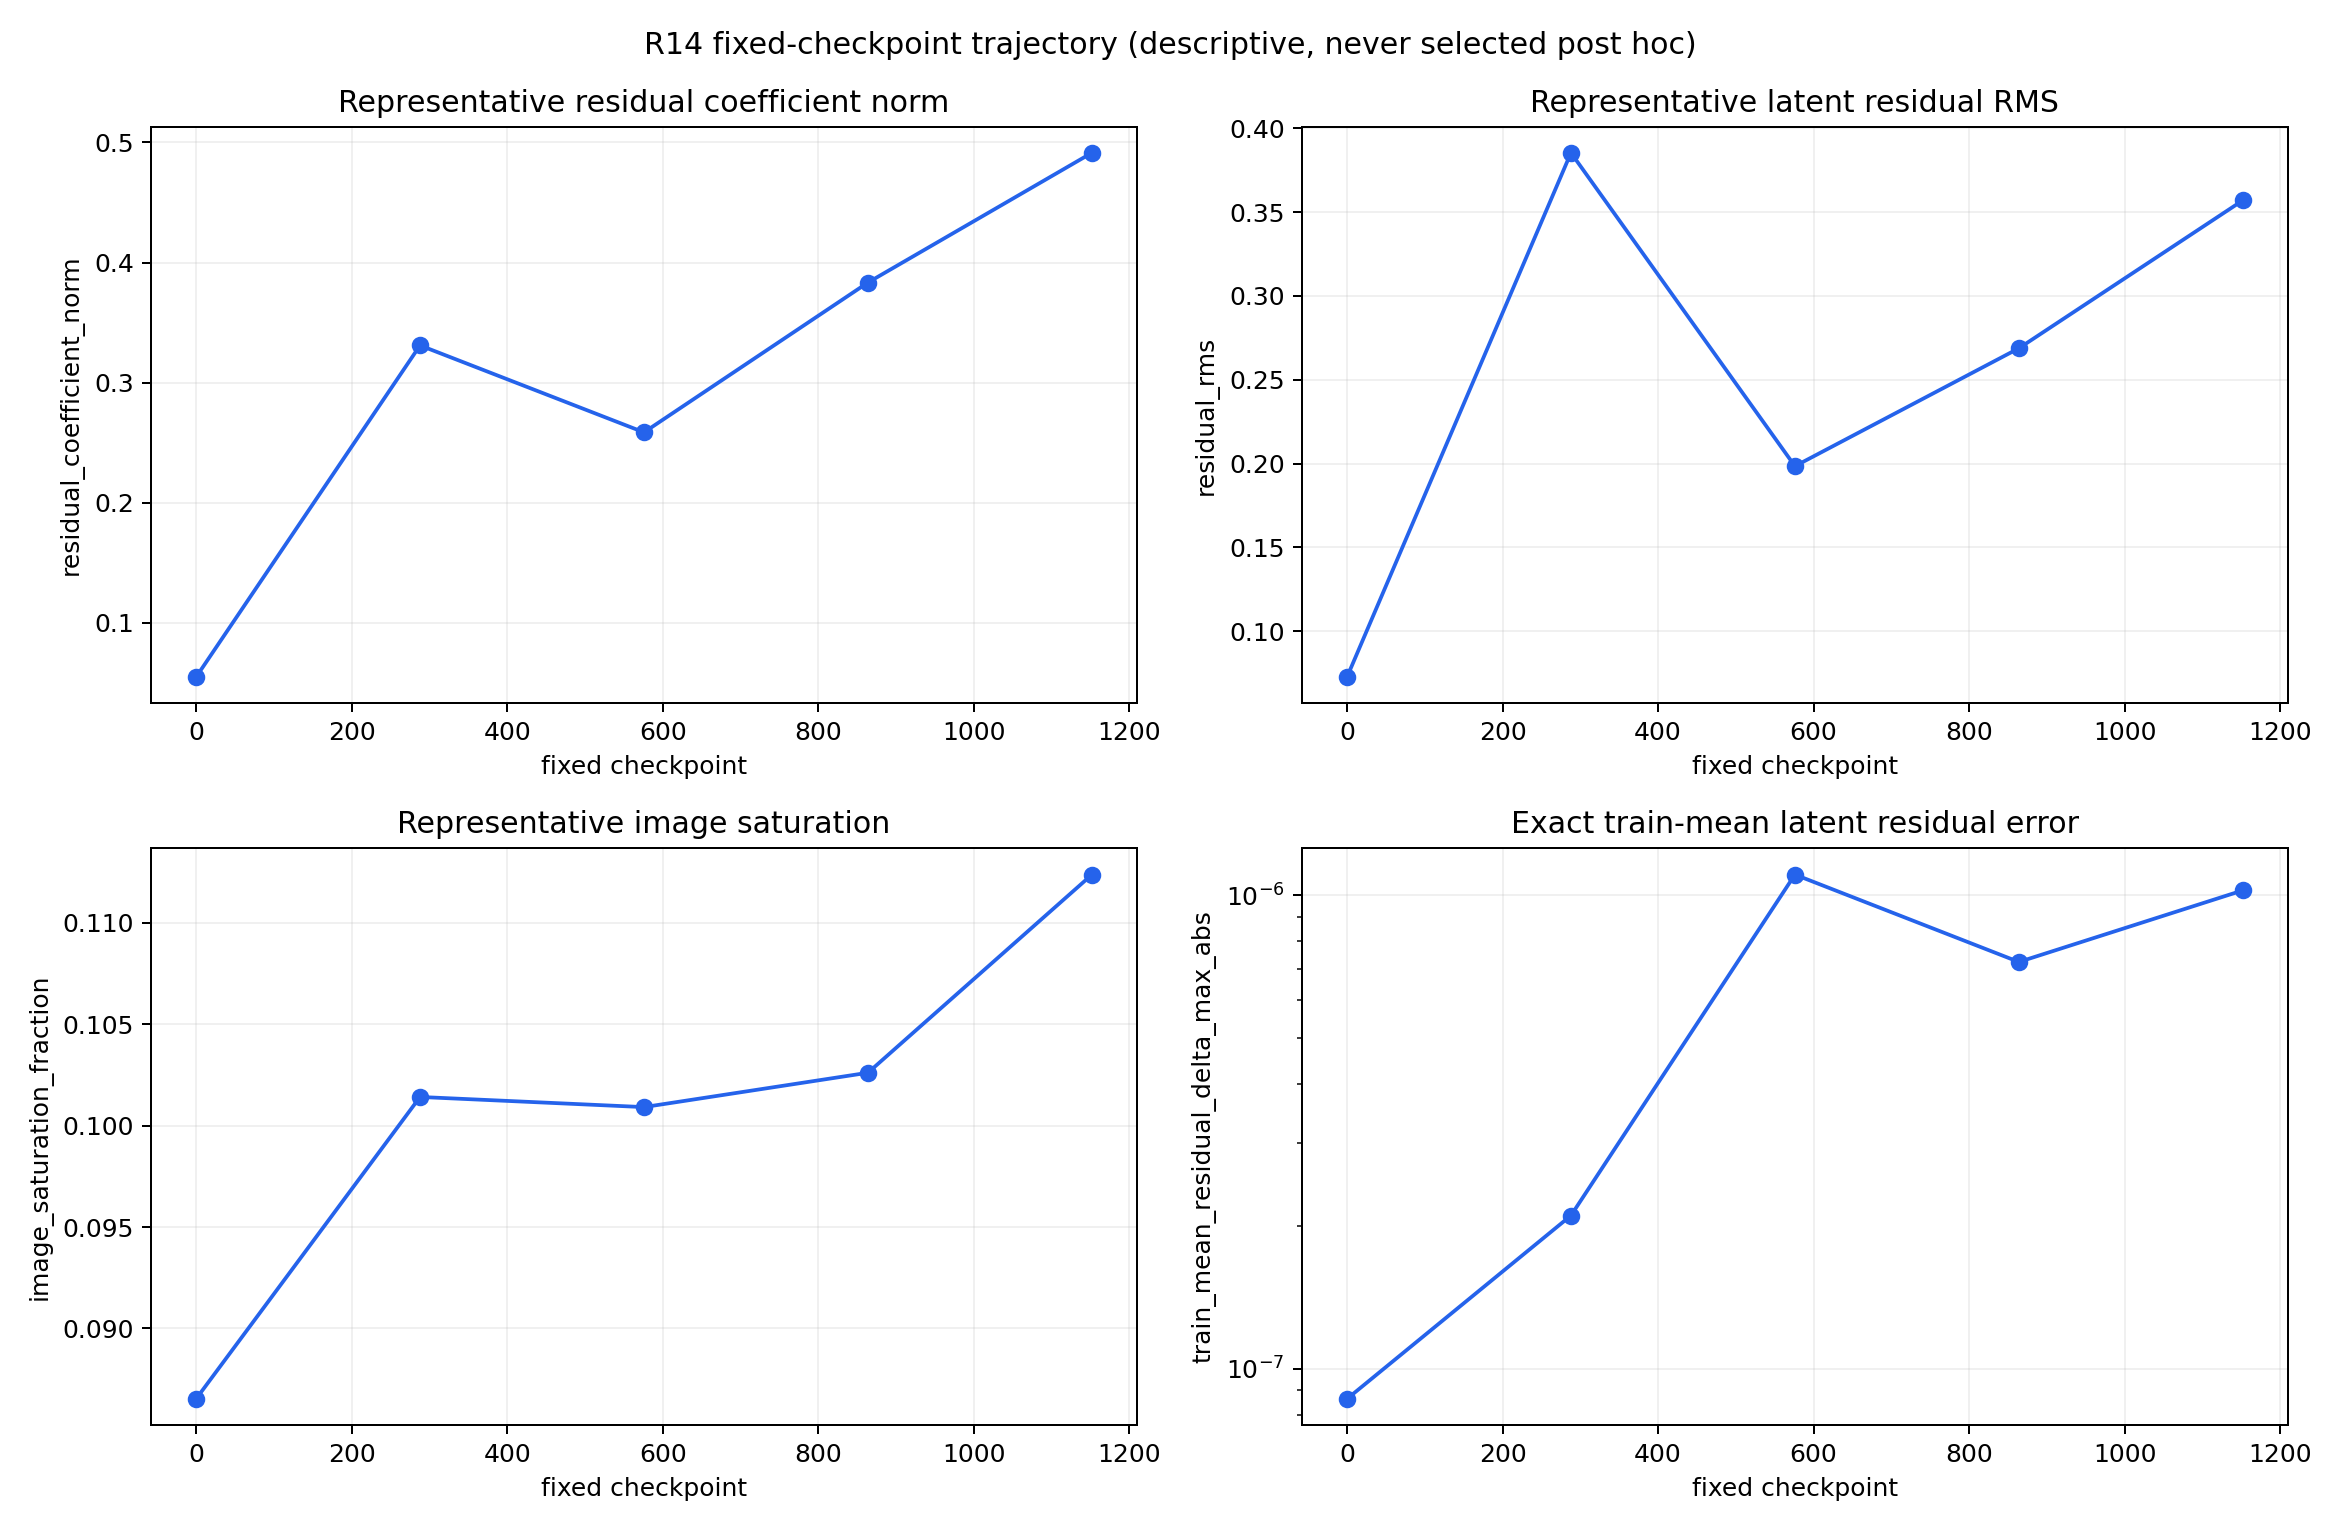

The file beside this chart, header and first rows:
step, split, segment_id, residual_coefficient_norm, residual_rms, image_saturation_fraction, basis_norm_min, basis_norm_max, train_mean_residual_coefficient_max_abs, train_mean_residual_delta_max_abs, fixed_base_latent_sha256
0, train_audit, r5-f1-ee59008270e04ddeb87f5940, 0.02838, 0.03737, 0.09158, 2.473, 4.524, 3.063016507098837e-08, 8.636296655595288e-08, 51fcc191ac3914ebdbfe07a914d95a51c20458de…
0, train_audit, r5-f1-74bd80f2dff32f9fd1ee2f05, 0.03776, 0.05027, 0.1192, 2.473, 4.524, 3.063016507098837e-08, 8.636296655595288e-08, 51fcc191ac3914ebdbfe07a914d95a51c20458de…
0, train_audit, r5-f1-ecf4946e7096b0f851fa9165, 0.005734, 0.007126, 0.1055, 2.473, 4.524, 3.063016507098837e-08, 8.636296655595288e-08, 51fcc191ac3914ebdbfe07a914d95a51c20458de…
0, train_audit, r5-f1-c4577184ceeecd7502540cd3, 0.02656, 0.03517, 0.09218, 2.473, 4.524, 3.063016507098837e-08, 8.636296655595288e-08, 51fcc191ac3914ebdbfe07a914d95a51c20458de…
0, dev_select, r5-f1-e1fb95a44d70110ed3edaaa4, 0.03708, 0.04886, 0.088, 2.473, 4.524, 3.063016507098837e-08, 8.636296655595288e-08, 51fcc191ac3914ebdbfe07a914d95a51c20458de…
0, dev_select, r5-f1-b7cedb01e540ac07603e9798, 0.03734, 0.04881, 0.08804, 2.473, 4.524, 3.063016507098837e-08, 8.636296655595288e-08, 51fcc191ac3914ebdbfe07a914d95a51c20458de…
0, dev_select, r5-f1-8bbbdbfcc40737c52a64335f, 0.07082, 0.09384, 0.07452, 2.473, 4.524, 3.063016507098837e-08, 8.636296655595288e-08, 51fcc191ac3914ebdbfe07a914d95a51c20458de…
0, dev_select, r5-f1-faf86750587c2c0a7b934b3a, 0.09129, 0.1217, 0.0666, 2.473, 4.524, 3.063016507098837e-08, 8.636296655595288e-08, 51fcc191ac3914ebdbfe07a914d95a51c20458de…
0, dev_final, r5-f1-865bcf071bbf554889ae9c0a, 0.09957, 0.1323, 0.06357, 2.473, 4.524, 3.063016507098837e-08, 8.636296655595288e-08, 51fcc191ac3914ebdbfe07a914d95a51c20458de…
0, dev_final, r5-f1-8b58542b9c45c637d2329648, 0.08237, 0.1094, 0.07006, 2.473, 4.524, 3.063016507098837e-08, 8.636296655595288e-08, 51fcc191ac3914ebdbfe07a914d95a51c20458de…
0, dev_final, r5-f1-4eff79979ba1325eadc579a9, 0.0352, 0.04625, 0.1178, 2.473, 4.524, 3.063016507098837e-08, 8.636296655595288e-08, 51fcc191ac3914ebdbfe07a914d95a51c20458de…
0, dev_final, r5-f1-d1c1440c7881fd865314100d, 0.1061, 0.1408, 0.06121, 2.473, 4.524, 3.063016507098837e-08, 8.636296655595288e-08, 51fcc191ac3914ebdbfe07a914d95a51c20458de…
288, train_audit, r5-f1-ee59008270e04ddeb87f5940, 0.7997, 1.047, 0.09772, 5.411, 7.205, 5.960464477539063e-08, 2.1071440414743847e-07, 51fcc191ac3914ebdbfe07a914d95a51c20458de…
288, train_audit, r5-f1-74bd80f2dff32f9fd1ee2f05, 0.2589, 0.2148, 0.06698, 5.411, 7.205, 5.960464477539063e-08, 2.1071440414743847e-07, 51fcc191ac3914ebdbfe07a914d95a51c20458de…
288, train_audit, r5-f1-ecf4946e7096b0f851fa9165, 0.1913, 0.2095, 0.1479, 5.411, 7.205, 5.960464477539063e-08, 2.1071440414743847e-07, 51fcc191ac3914ebdbfe07a914d95a51c20458de…
288, train_audit, r5-f1-c4577184ceeecd7502540cd3, 0.5194, 0.6978, 0.06649, 5.411, 7.205, 5.960464477539063e-08, 2.1071440414743847e-07, 51fcc191ac3914ebdbfe07a914d95a51c20458de…
288, dev_select, r5-f1-e1fb95a44d70110ed3edaaa4, 0.1432, 0.1397, 0.09964, 5.411, 7.205, 5.960464477539063e-08, 2.1071440414743847e-07, 51fcc191ac3914ebdbfe07a914d95a51c20458de…
288, dev_select, r5-f1-b7cedb01e540ac07603e9798, 0.1301, 0.152, 0.1253, 5.411, 7.205, 5.960464477539063e-08, 2.1071440414743847e-07, 51fcc191ac3914ebdbfe07a914d95a51c20458de…
288, dev_select, r5-f1-8bbbdbfcc40737c52a64335f, 0.2901, 0.3819, 0.0718, 5.411, 7.205, 5.960464477539063e-08, 2.1071440414743847e-07, 51fcc191ac3914ebdbfe07a914d95a51c20458de…
288, dev_select, r5-f1-faf86750587c2c0a7b934b3a, 0.8433, 1.124, 0.09397, 5.411, 7.205, 5.960464477539063e-08, 2.1071440414743847e-07, 51fcc191ac3914ebdbfe07a914d95a51c20458de…
288, dev_final, r5-f1-865bcf071bbf554889ae9c0a, 0.2295, 0.252, 0.137, 5.411, 7.205, 5.960464477539063e-08, 2.1071440414743847e-07, 51fcc191ac3914ebdbfe07a914d95a51c20458de…
288, dev_final, r5-f1-8b58542b9c45c637d2329648, 0.1314, 0.07487, 0.1017, 5.411, 7.205, 5.960464477539063e-08, 2.1071440414743847e-07, 51fcc191ac3914ebdbfe07a914d95a51c20458de…
288, dev_final, r5-f1-4eff79979ba1325eadc579a9, 0.2351, 0.1831, 0.07894, 5.411, 7.205, 5.960464477539063e-08, 2.1071440414743847e-07, 51fcc191ac3914ebdbfe07a914d95a51c20458de…
288, dev_final, r5-f1-d1c1440c7881fd865314100d, 0.1998, 0.147, 0.1294, 5.411, 7.205, 5.960464477539063e-08, 2.1071440414743847e-07, 51fcc191ac3914ebdbfe07a914d95a51c20458de…
576, train_audit, r5-f1-ee59008270e04ddeb87f5940, 0.3215, 0.2292, 0.09911, 6.954, 8.738, 2.6739306235867843e-07, 1.1065442322433228e-06, 51fcc191ac3914ebdbfe07a914d95a51c20458de…
576, train_audit, r5-f1-74bd80f2dff32f9fd1ee2f05, 0.253, 0.1625, 0.09028, 6.954, 8.738, 2.6739306235867843e-07, 1.1065442322433228e-06, 51fcc191ac3914ebdbfe07a914d95a51c20458de…
576, train_audit, r5-f1-ecf4946e7096b0f851fa9165, 0.2823, 0.2607, 0.1409, 6.954, 8.738, 2.6739306235867843e-07, 1.1065442322433228e-06, 51fcc191ac3914ebdbfe07a914d95a51c20458de…
576, train_audit, r5-f1-c4577184ceeecd7502540cd3, 0.3086, 0.2833, 0.08038, 6.954, 8.738, 2.6739306235867843e-07, 1.1065442322433228e-06, 51fcc191ac3914ebdbfe07a914d95a51c20458de…
576, dev_select, r5-f1-e1fb95a44d70110ed3edaaa4, 0.366, 0.2494, 0.1322, 6.954, 8.738, 2.6739306235867843e-07, 1.1065442322433228e-06, 51fcc191ac3914ebdbfe07a914d95a51c20458de…
576, dev_select, r5-f1-b7cedb01e540ac07603e9798, 0.1727, 0.1064, 0.1112, 6.954, 8.738, 2.6739306235867843e-07, 1.1065442322433228e-06, 51fcc191ac3914ebdbfe07a914d95a51c20458de…
576, dev_select, r5-f1-8bbbdbfcc40737c52a64335f, 0.2119, 0.1744, 0.09553, 6.954, 8.738, 2.6739306235867843e-07, 1.1065442322433228e-06, 51fcc191ac3914ebdbfe07a914d95a51c20458de…
576, dev_select, r5-f1-faf86750587c2c0a7b934b3a, 0.3665, 0.3614, 0.08348, 6.954, 8.738, 2.6739306235867843e-07, 1.1065442322433228e-06, 51fcc191ac3914ebdbfe07a914d95a51c20458de…
576, dev_final, r5-f1-865bcf071bbf554889ae9c0a, 0.1905, 0.151, 0.08846, 6.954, 8.738, 2.6739306235867843e-07, 1.1065442322433228e-06, 51fcc191ac3914ebdbfe07a914d95a51c20458de…
576, dev_final, r5-f1-8b58542b9c45c637d2329648, 0.2266, 0.1409, 0.09853, 6.954, 8.738, 2.6739306235867843e-07, 1.1065442322433228e-06, 51fcc191ac3914ebdbfe07a914d95a51c20458de…
576, dev_final, r5-f1-4eff79979ba1325eadc579a9, 0.1628, 0.1074, 0.09157, 6.954, 8.738, 2.6739306235867843e-07, 1.1065442322433228e-06, 51fcc191ac3914ebdbfe07a914d95a51c20458de…
576, dev_final, r5-f1-d1c1440c7881fd865314100d, 0.241, 0.1546, 0.09927, 6.954, 8.738, 2.6739306235867843e-07, 1.1065442322433228e-06, 51fcc191ac3914ebdbfe07a914d95a51c20458de…
864, train_audit, r5-f1-ee59008270e04ddeb87f5940, 0.4969, 0.2895, 0.1317, 7.037, 9.932, 1.9288725638944015e-07, 7.234756935758924e-07, 51fcc191ac3914ebdbfe07a914d95a51c20458de…
864, train_audit, r5-f1-74bd80f2dff32f9fd1ee2f05, 0.2572, 0.1664, 0.09015, 7.037, 9.932, 1.9288725638944015e-07, 7.234756935758924e-07, 51fcc191ac3914ebdbfe07a914d95a51c20458de…
864, train_audit, r5-f1-ecf4946e7096b0f851fa9165, 0.2126, 0.1216, 0.1057, 7.037, 9.932, 1.9288725638944015e-07, 7.234756935758924e-07, 51fcc191ac3914ebdbfe07a914d95a51c20458de…
864, train_audit, r5-f1-c4577184ceeecd7502540cd3, 0.5032, 0.3038, 0.1194, 7.037, 9.932, 1.9288725638944015e-07, 7.234756935758924e-07, 51fcc191ac3914ebdbfe07a914d95a51c20458de…
864, dev_select, r5-f1-e1fb95a44d70110ed3edaaa4, 0.5381, 0.3795, 0.1034, 7.037, 9.932, 1.9288725638944015e-07, 7.234756935758924e-07, 51fcc191ac3914ebdbfe07a914d95a51c20458de…
864, dev_select, r5-f1-b7cedb01e540ac07603e9798, 0.2029, 0.1436, 0.09732, 7.037, 9.932, 1.9288725638944015e-07, 7.234756935758924e-07, 51fcc191ac3914ebdbfe07a914d95a51c20458de…
864, dev_select, r5-f1-8bbbdbfcc40737c52a64335f, 0.3959, 0.3363, 0.09188, 7.037, 9.932, 1.9288725638944015e-07, 7.234756935758924e-07, 51fcc191ac3914ebdbfe07a914d95a51c20458de…
864, dev_select, r5-f1-faf86750587c2c0a7b934b3a, 0.4196, 0.253, 0.1086, 7.037, 9.932, 1.9288725638944015e-07, 7.234756935758924e-07, 51fcc191ac3914ebdbfe07a914d95a51c20458de…
864, dev_final, r5-f1-865bcf071bbf554889ae9c0a, 0.3907, 0.3293, 0.08716, 7.037, 9.932, 1.9288725638944015e-07, 7.234756935758924e-07, 51fcc191ac3914ebdbfe07a914d95a51c20458de…
864, dev_final, r5-f1-8b58542b9c45c637d2329648, 0.5181, 0.3904, 0.08816, 7.037, 9.932, 1.9288725638944015e-07, 7.234756935758924e-07, 51fcc191ac3914ebdbfe07a914d95a51c20458de…
864, dev_final, r5-f1-4eff79979ba1325eadc579a9, 0.1263, 0.09049, 0.1128, 7.037, 9.932, 1.9288725638944015e-07, 7.234756935758924e-07, 51fcc191ac3914ebdbfe07a914d95a51c20458de…
864, dev_final, r5-f1-d1c1440c7881fd865314100d, 0.5385, 0.4208, 0.09508, 7.037, 9.932, 1.9288725638944015e-07, 7.234756935758924e-07, 51fcc191ac3914ebdbfe07a914d95a51c20458de…
1152, train_audit, r5-f1-ee59008270e04ddeb87f5940, 0.7015, 0.4599, 0.1646, 7.102, 10.7, 1.9619862712261238e-07, 1.0248423905068194e-06, 51fcc191ac3914ebdbfe07a914d95a51c20458de…
1152, train_audit, r5-f1-74bd80f2dff32f9fd1ee2f05, 0.3318, 0.2086, 0.09784, 7.102, 10.7, 1.9619862712261238e-07, 1.0248423905068194e-06, 51fcc191ac3914ebdbfe07a914d95a51c20458de…
1152, train_audit, r5-f1-ecf4946e7096b0f851fa9165, 0.2641, 0.1904, 0.0929, 7.102, 10.7, 1.9619862712261238e-07, 1.0248423905068194e-06, 51fcc191ac3914ebdbfe07a914d95a51c20458de…
1152, train_audit, r5-f1-c4577184ceeecd7502540cd3, 0.5586, 0.4181, 0.1483, 7.102, 10.7, 1.9619862712261238e-07, 1.0248423905068194e-06, 51fcc191ac3914ebdbfe07a914d95a51c20458de…
1152, dev_select, r5-f1-e1fb95a44d70110ed3edaaa4, 0.7489, 0.5744, 0.114, 7.102, 10.7, 1.9619862712261238e-07, 1.0248423905068194e-06, 51fcc191ac3914ebdbfe07a914d95a51c20458de…
1152, dev_select, r5-f1-b7cedb01e540ac07603e9798, 0.2378, 0.1799, 0.09265, 7.102, 10.7, 1.9619862712261238e-07, 1.0248423905068194e-06, 51fcc191ac3914ebdbfe07a914d95a51c20458de…
1152, dev_select, r5-f1-8bbbdbfcc40737c52a64335f, 0.4015, 0.2972, 0.09879, 7.102, 10.7, 1.9619862712261238e-07, 1.0248423905068194e-06, 51fcc191ac3914ebdbfe07a914d95a51c20458de…
1152, dev_select, r5-f1-faf86750587c2c0a7b934b3a, 0.6354, 0.3984, 0.1439, 7.102, 10.7, 1.9619862712261238e-07, 1.0248423905068194e-06, 51fcc191ac3914ebdbfe07a914d95a51c20458de…
1152, dev_final, r5-f1-865bcf071bbf554889ae9c0a, 0.4726, 0.3866, 0.09127, 7.102, 10.7, 1.9619862712261238e-07, 1.0248423905068194e-06, 51fcc191ac3914ebdbfe07a914d95a51c20458de…
1152, dev_final, r5-f1-8b58542b9c45c637d2329648, 0.6449, 0.5047, 0.09179, 7.102, 10.7, 1.9619862712261238e-07, 1.0248423905068194e-06, 51fcc191ac3914ebdbfe07a914d95a51c20458de…
1152, dev_final, r5-f1-4eff79979ba1325eadc579a9, 0.2216, 0.1052, 0.1108, 7.102, 10.7, 1.9619862712261238e-07, 1.0248423905068194e-06, 51fcc191ac3914ebdbfe07a914d95a51c20458de…
1152, dev_final, r5-f1-d1c1440c7881fd865314100d, 0.6773, 0.5599, 0.1016, 7.102, 10.7, 1.9619862712261238e-07, 1.0248423905068194e-06, 51fcc191ac3914ebdbfe07a914d95a51c20458de…
